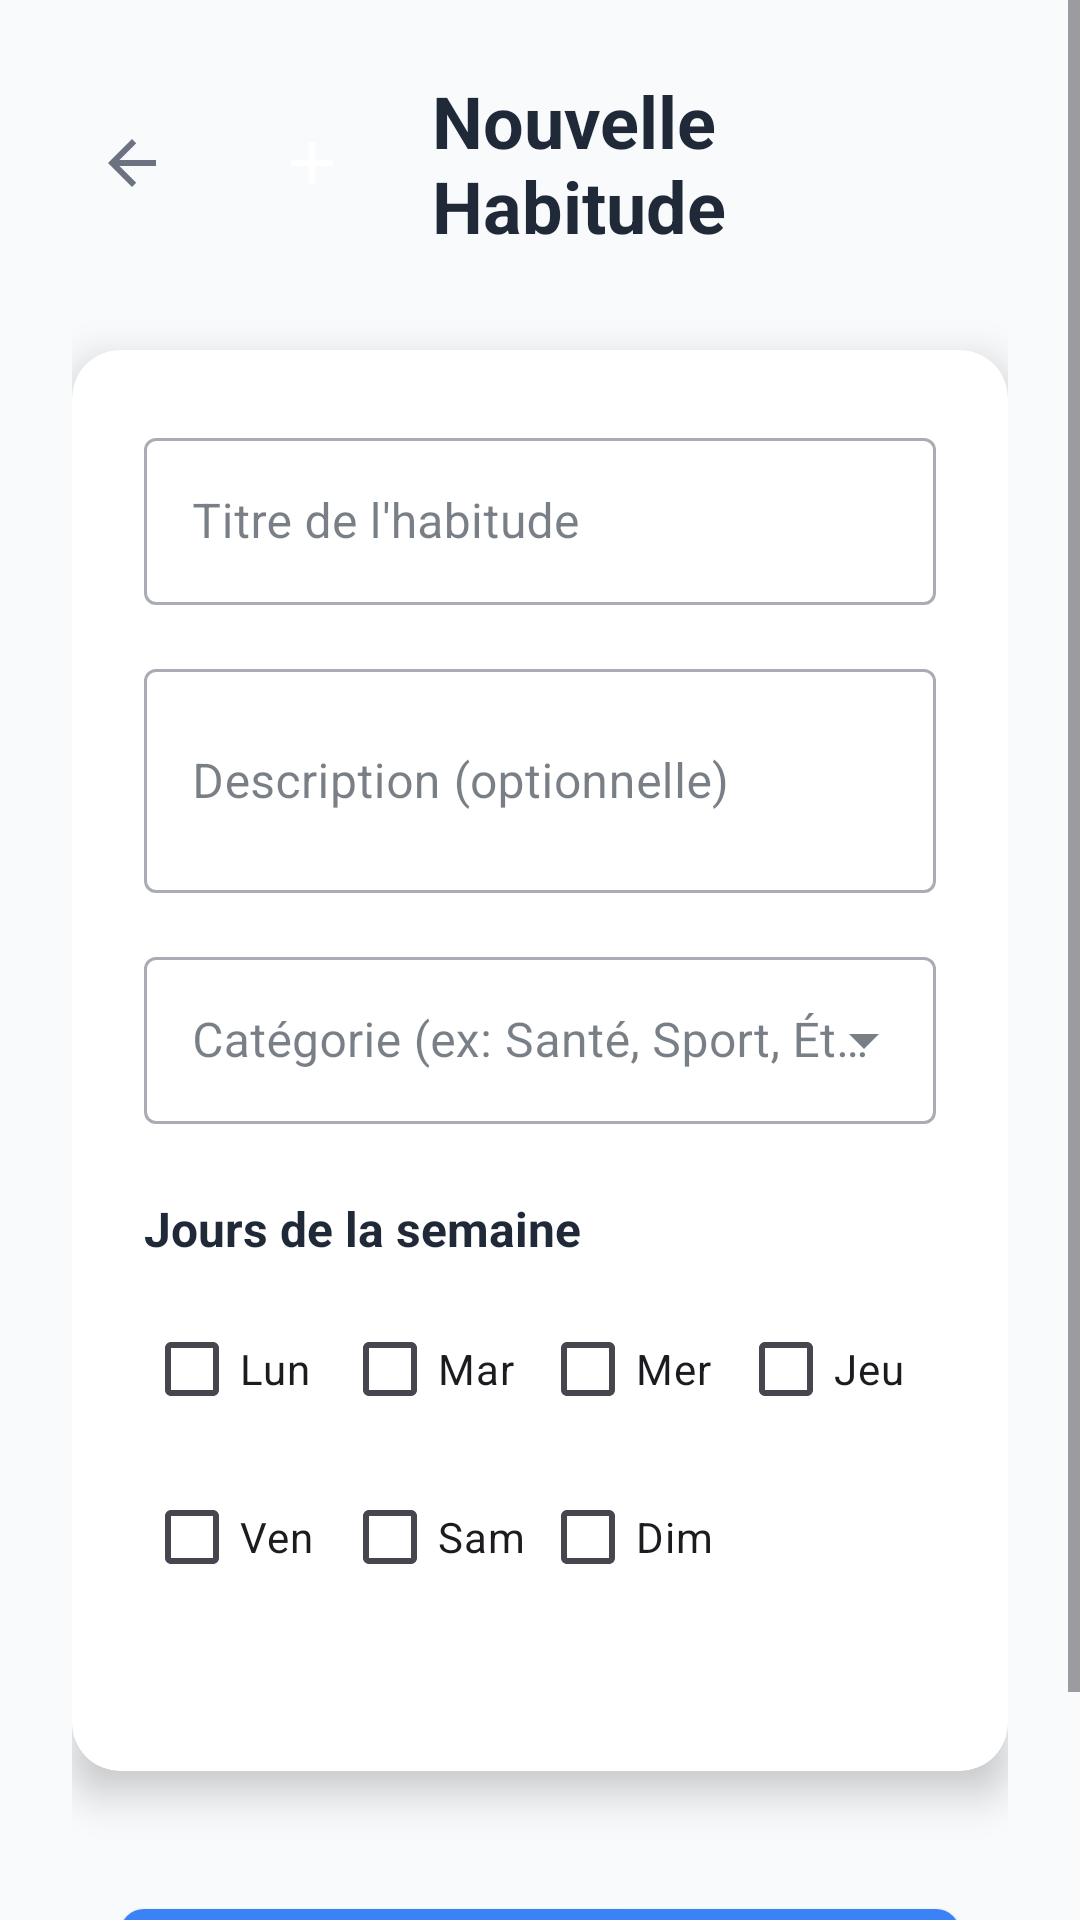

Layout XML and referenced resources for this Android screen:
<!-- AndroidManifest.xml: application theme Theme.Suivi_habitudes -->
<!-- res/layout/activity_add_habit.xml -->
<?xml version="1.0" encoding="utf-8"?>
<ScrollView xmlns:android="http://schemas.android.com/apk/res/android"
    xmlns:app="http://schemas.android.com/apk/res-auto"
    xmlns:tools="http://schemas.android.com/tools"
    android:layout_width="match_parent"
    android:layout_height="match_parent"
    android:background="@color/background_light"
    android:fillViewport="true"
    tools:context=".activities.AddHabitActivity">

    <LinearLayout
        android:layout_width="match_parent"
        android:layout_height="wrap_content"
        android:orientation="vertical"
        android:padding="24dp">

        
        <LinearLayout
            android:layout_width="match_parent"
            android:layout_height="wrap_content"
            android:orientation="horizontal"
            android:gravity="center_vertical"
            android:layout_marginBottom="32dp">

            <ImageView
                android:id="@+id/buttonBack"
                android:layout_width="40dp"
                android:layout_height="40dp"
                android:src="@drawable/ic_arrow_back_24"
                android:background="@drawable/circle_background"
                android:backgroundTint="@color/border_light"
                android:padding="8dp"
                android:layout_marginEnd="16dp"
                android:clickable="true"
                android:focusable="true" />

            <ImageView
                android:id="@+id/toolbarIcon"
                android:layout_width="48dp"
                android:layout_height="48dp"
                android:src="@drawable/ic_add_simple"
                android:background="@drawable/circle_background"
                android:backgroundTint="@color/primary_blue"
                android:padding="12dp"
                android:layout_marginEnd="16dp" />

            <TextView
                android:id="@+id/textViewTitle"
                android:layout_width="0dp"
                android:layout_height="wrap_content"
                android:layout_weight="1"
                android:text="@string/add_new_habit"
                android:textSize="24sp"
                android:textStyle="bold"
                android:textColor="@color/text_primary" />

        </LinearLayout>

        
        <androidx.cardview.widget.CardView
            android:layout_width="match_parent"
            android:layout_height="wrap_content"
            app:cardCornerRadius="16dp"
            app:cardElevation="8dp"
            android:layout_marginBottom="24dp">

            <LinearLayout
                android:layout_width="match_parent"
                android:layout_height="wrap_content"
                android:orientation="vertical"
                android:padding="24dp">

                <com.google.android.material.textfield.TextInputLayout
                    android:layout_width="match_parent"
                    android:layout_height="wrap_content"
                    android:layout_marginBottom="16dp"
                    style="@style/Widget.MaterialComponents.TextInputLayout.OutlinedBox">

                    <com.google.android.material.textfield.TextInputEditText
                        android:id="@+id/editTextHabitTitle"
                        android:layout_width="match_parent"
                        android:layout_height="wrap_content"
                        android:hint="@string/habit_title_hint"
                        android:inputType="textCapWords" />
                </com.google.android.material.textfield.TextInputLayout>

                <com.google.android.material.textfield.TextInputLayout
                    android:layout_width="match_parent"
                    android:layout_height="wrap_content"
                    android:layout_marginBottom="16dp"
                    style="@style/Widget.MaterialComponents.TextInputLayout.OutlinedBox">

                    <com.google.android.material.textfield.TextInputEditText
                        android:id="@+id/editTextHabitDescription"
                        android:layout_width="match_parent"
                        android:layout_height="wrap_content"
                        android:hint="@string/description_hint"
                        android:inputType="textCapSentences|textMultiLine"
                        android:minLines="2" />
                </com.google.android.material.textfield.TextInputLayout>

                <com.google.android.material.textfield.TextInputLayout
                    android:layout_width="match_parent"
                    android:layout_height="wrap_content"
                    android:layout_marginBottom="24dp"
                    style="@style/Widget.MaterialComponents.TextInputLayout.OutlinedBox.ExposedDropdownMenu">

                    <AutoCompleteTextView
                        android:id="@+id/editTextHabitCategory"
                        android:layout_width="match_parent"
                        android:layout_height="wrap_content"
                        android:hint="@string/category_hint"
                        android:inputType="none" />
                </com.google.android.material.textfield.TextInputLayout>

                
                <TextView
                    android:layout_width="match_parent"
                    android:layout_height="wrap_content"
                    android:text="Jours de la semaine"
                    android:textSize="16sp"
                    android:textStyle="bold"
                    android:textColor="@color/text_primary"
                    android:layout_marginBottom="12dp" />

                <LinearLayout
                    android:layout_width="match_parent"
                    android:layout_height="wrap_content"
                    android:orientation="vertical"
                    android:layout_marginBottom="24dp">

                    <LinearLayout
                        android:layout_width="match_parent"
                        android:layout_height="wrap_content"
                        android:orientation="horizontal"
                        android:layout_marginBottom="8dp">

                        <CheckBox
                            android:id="@+id/checkBoxMonday"
                            android:layout_width="0dp"
                            android:layout_height="wrap_content"
                            android:layout_weight="1"
                            android:text="Lun"
                            android:textSize="14sp" />

                        <CheckBox
                            android:id="@+id/checkBoxTuesday"
                            android:layout_width="0dp"
                            android:layout_height="wrap_content"
                            android:layout_weight="1"
                            android:text="Mar"
                            android:textSize="14sp" />

                        <CheckBox
                            android:id="@+id/checkBoxWednesday"
                            android:layout_width="0dp"
                            android:layout_height="wrap_content"
                            android:layout_weight="1"
                            android:text="Mer"
                            android:textSize="14sp" />

                        <CheckBox
                            android:id="@+id/checkBoxThursday"
                            android:layout_width="0dp"
                            android:layout_height="wrap_content"
                            android:layout_weight="1"
                            android:text="Jeu"
                            android:textSize="14sp" />

                    </LinearLayout>

                    <LinearLayout
                        android:layout_width="match_parent"
                        android:layout_height="54dp"
                        android:orientation="horizontal">

                        <CheckBox
                            android:id="@+id/checkBoxFriday"
                            android:layout_width="0dp"
                            android:layout_height="wrap_content"
                            android:layout_weight="1"
                            android:text="Ven"
                            android:textSize="14sp" />

                        <CheckBox
                            android:id="@+id/checkBoxSaturday"
                            android:layout_width="0dp"
                            android:layout_height="wrap_content"
                            android:layout_weight="1"
                            android:text="Sam"
                            android:textSize="14sp" />

                        <CheckBox
                            android:id="@+id/checkBoxSunday"
                            android:layout_width="0dp"
                            android:layout_height="wrap_content"
                            android:layout_weight="1"
                            android:text="Dim"
                            android:textSize="14sp" />

                        
                        <View
                            android:layout_width="0dp"
                            android:layout_height="wrap_content"
                            android:layout_weight="1" />

                    </LinearLayout>

                </LinearLayout>

            </LinearLayout>
        </androidx.cardview.widget.CardView>

        
        <com.google.android.material.button.MaterialButton
            android:id="@+id/buttonSave"
            android:layout_width="match_parent"
            android:layout_height="56dp"
            android:layout_margin="16dp"
            android:text="@string/save_habit"
            android:textSize="16dp"
            android:textStyle="bold"
            app:cornerRadius="8dp"
            style="@style/Widget.MaterialComponents.Button" />

    </LinearLayout>

</ScrollView>
<!-- resources referenced by this layout -->
<resources>
  <color name="background_light">#F8FAFC</color>
  <color name="border_light">#E5E7EB</color>
  <color name="primary_blue">#3B82F6</color>
  <color name="text_primary">#1F2937</color>
  <!-- drawable ic_add_simple (drawable) -->
  <vector xmlns:android="http://schemas.android.com/apk/res/android"
      android:width="24dp"
      android:height="24dp"
      android:viewportWidth="24"
      android:viewportHeight="24">
      <path
          android:fillColor="#FFFFFF"
          android:pathData="M19,13h-6v6h-2v-6H5v-2h6V5h2v6h6v2z"/>
  </vector>
  <!-- drawable ic_arrow_back_24 (drawable) -->
  <vector android:height="24dp" android:tint="#6B7280"
      android:viewportHeight="24" android:viewportWidth="24"
      android:width="24dp" xmlns:android="http://schemas.android.com/apk/res/android">
      <path android:fillColor="@android:color/white" android:pathData="M20,11H7.83l5.59,-5.59L12,4l-8,8 8,8 1.41,-1.41L7.83,13H20v-2z"/>
  </vector>
  <string name="add_new_habit">Nouvelle Habitude</string>
  <string name="category_hint">Catégorie (ex: Santé, Sport, Étude)</string>
  <string name="description_hint">Description (optionnelle)</string>
  <string name="habit_title_hint">Titre de l\'habitude</string>
  <string name="save_habit">Enregistrer l\'habitude</string>
  <style name="Theme.Suivi_habitudes" parent="Base.Theme.Suivi_habitudes" />
  <style name="Base.Theme.Suivi_habitudes" parent="Theme.Material3.DayNight.NoActionBar">
          <item name="colorPrimary">@color/primary_blue</item>
          <item name="colorPrimaryVariant">@color/primary_blue_dark</item>
          <item name="colorOnPrimary">@color/text_white</item>
          <item name="colorSecondary">@color/accent_green</item>
          <item name="colorSecondaryVariant">@color/accent_green</item>
          <item name="colorOnSecondary">@color/text_white</item>
          <item name="android:colorBackground">@color/background_light</item>
          <item name="colorSurface">@color/background_card</item>
          <item name="colorOnSurface">@color/text_primary</item>
          <item name="android:statusBarColor">@color/primary_blue_dark</item>
      </style>
  <color name="primary_blue_dark">#1D4ED8</color>
  <color name="text_white">#FFFFFF</color>
  <color name="accent_green">#10B981</color>
  <color name="background_card">#FFFFFF</color>
</resources>
